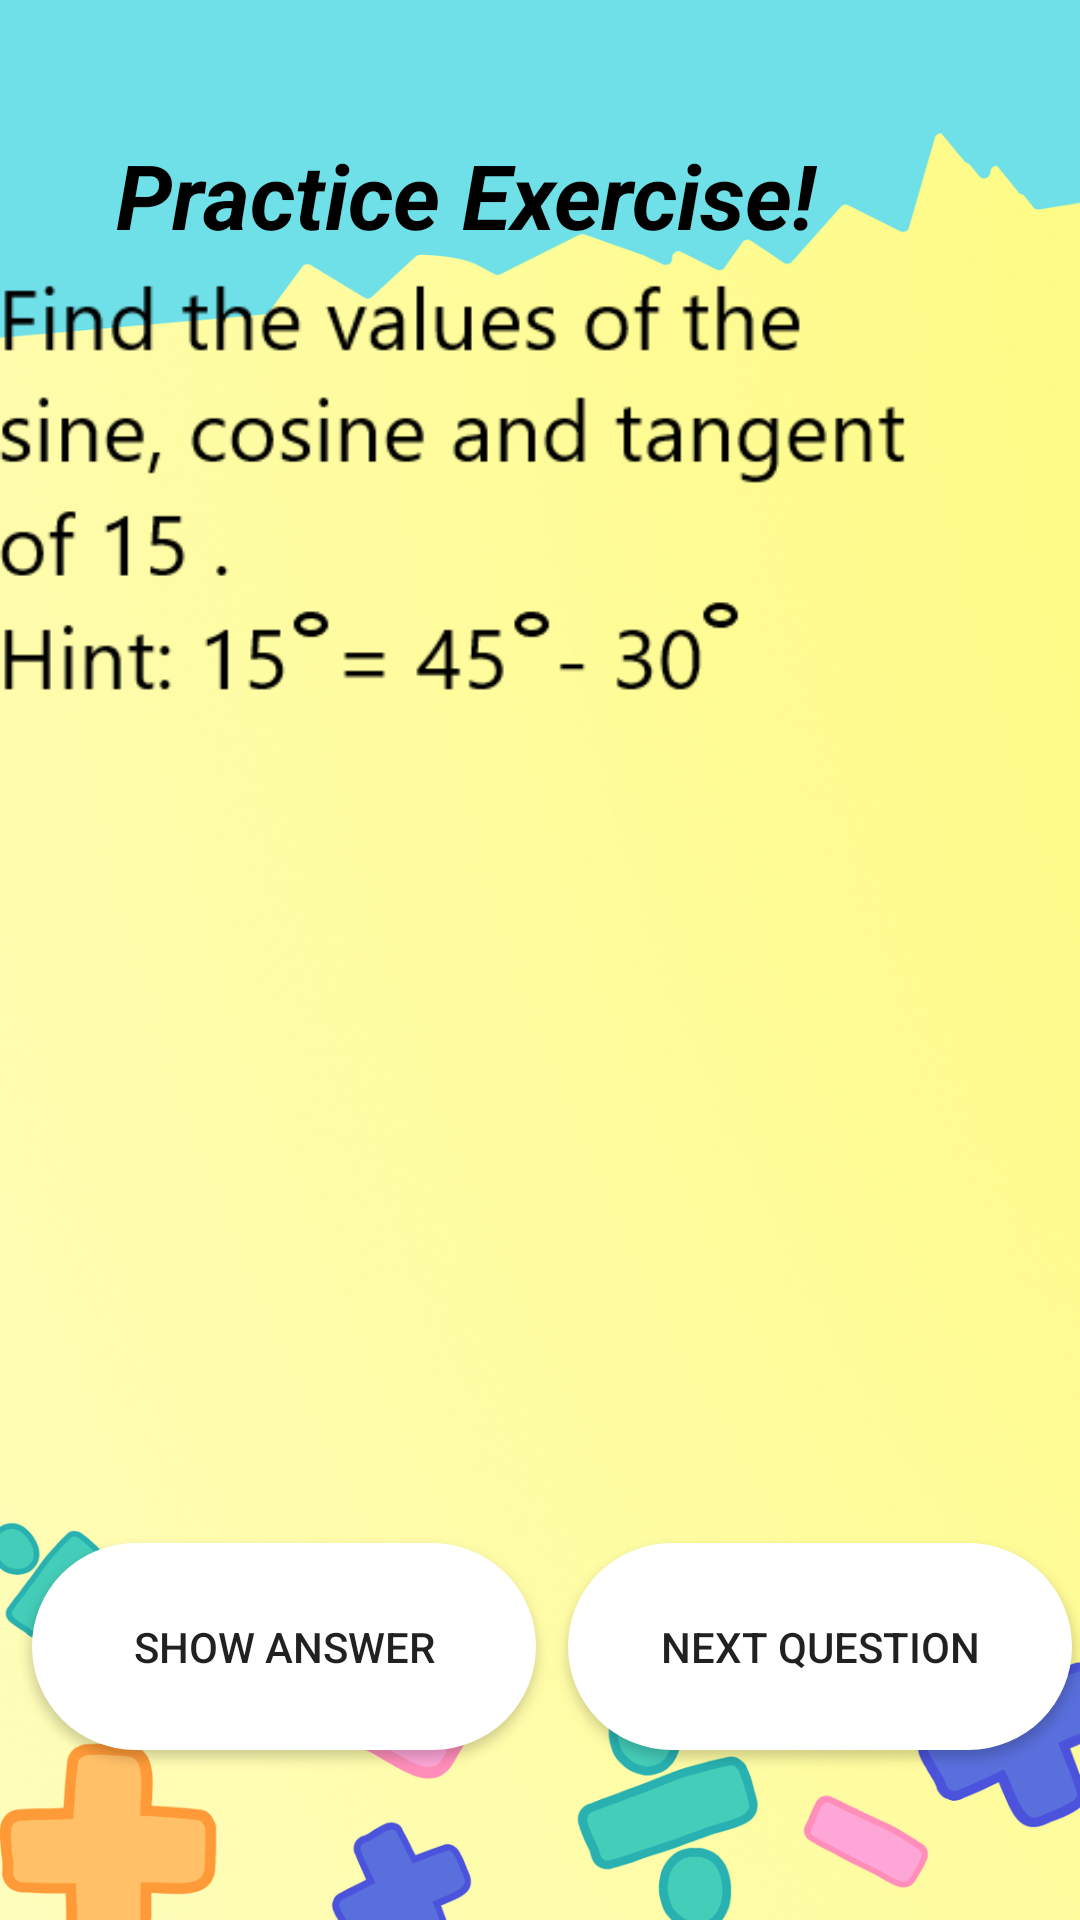

Here is an Android app screen rendered from its layout file. Give the layout XML and the strings, colors and styles it references.
<!-- AndroidManifest.xml: application theme Theme.NumBuddy -->
<!-- res/layout/activity_mini_med_games.xml -->
<?xml version="1.0" encoding="utf-8"?>
<androidx.constraintlayout.widget.ConstraintLayout xmlns:android="http://schemas.android.com/apk/res/android"
    xmlns:app="http://schemas.android.com/apk/res-auto"
    xmlns:tools="http://schemas.android.com/tools"
    android:layout_width="match_parent"
    android:layout_height="match_parent"
    android:background="@drawable/background1"
    tools:context=".MiniMedGamesActivity">

    <Button
        android:id="@+id/nxtQuest_Btn2"
        android:layout_width="168dp"
        android:layout_height="69dp"
        android:layout_marginStart="8dp"
        android:background="@drawable/buttons_layout1"
        android:text="@string/next_easy_question"
        app:layout_constraintBottom_toBottomOf="parent"
        app:layout_constraintEnd_toEndOf="parent"
        app:layout_constraintStart_toEndOf="@+id/showAns_Btn2"
        app:layout_constraintTop_toTopOf="parent"
        app:layout_constraintVertical_bias="0.901" />

    <Button
        android:id="@+id/showAns_Btn2"
        android:layout_width="168dp"
        android:layout_height="69dp"
        android:layout_marginStart="8dp"
        android:background="@drawable/buttons_layout1"
        android:text="@string/show_easy_answer"
        app:layout_constraintBottom_toBottomOf="parent"
        app:layout_constraintEnd_toStartOf="@+id/nxtQuest_Btn2"
        app:layout_constraintStart_toStartOf="parent"
        app:layout_constraintTop_toTopOf="parent"
        app:layout_constraintVertical_bias="0.901" />

    <ImageView
        android:id="@+id/midProbview"
        android:layout_width="414dp"
        android:layout_height="484dp"
        android:contentDescription="@string/problems"
        android:visibility="visible"
        app:layout_constraintBottom_toBottomOf="parent"
        app:layout_constraintEnd_toEndOf="parent"
        app:layout_constraintTop_toTopOf="parent"
        app:srcCompat="@drawable/problem_medium_1" />

    <TextView
        android:id="@+id/text2View"
        android:layout_width="292dp"
        android:layout_height="68dp"
        android:gravity="center"
        android:text="@string/practice_exercise"
        android:textColor="@color/black"
        android:textSize="30sp"
        android:textStyle="bold|italic"
        app:layout_constraintBottom_toBottomOf="parent"
        app:layout_constraintEnd_toEndOf="parent"
        app:layout_constraintHorizontal_bias="0.134"
        app:layout_constraintStart_toStartOf="parent"
        app:layout_constraintTop_toTopOf="parent"
        app:layout_constraintVertical_bias="0.054"
        tools:text="Practice Exercises!" />
</androidx.constraintlayout.widget.ConstraintLayout>
<!-- resources referenced by this layout -->
<resources>
  <color name="black">#FF000000</color>
  <!-- drawable background1: png bitmap (drawable, 808679 bytes) -->
  <!-- drawable buttons_layout1 (drawable) -->
  <?xml version="1.0" encoding="utf-8"?>
  <shape xmlns:android="http://schemas.android.com/apk/res/android" android:shape="rectangle">
  
      <solid android:color="#FFFFFF" />
      <corners android:radius="50dp" />
  
  </shape>
  <!-- drawable problem_medium_1: png bitmap (drawable, 9782 bytes) -->
  <string name="next_easy_question">Next Question</string>
  <string name="practice_exercise">Practice Exercise!</string>
  <string name="problems">Problems</string>
  <string name="show_easy_answer">Show Answer</string>
  <style name="Theme.NumBuddy" parent="Theme.AppCompat.Light.NoActionBar">
          
          <item name="colorPrimary">@color/purple_500</item>
          <item name="colorPrimaryDark">@color/purple_700</item>
          <item name="colorAccent">@color/teal_200</item>
          
      </style>
  <color name="teal_200">#FF03DAC5</color>
  <!-- not gathered from this repository: default colours our renderer supplied (Android Studio template values) -->
  <color name="purple_500">#FF6200EE</color>
  <color name="purple_700">#FF3700B3</color>
</resources>
